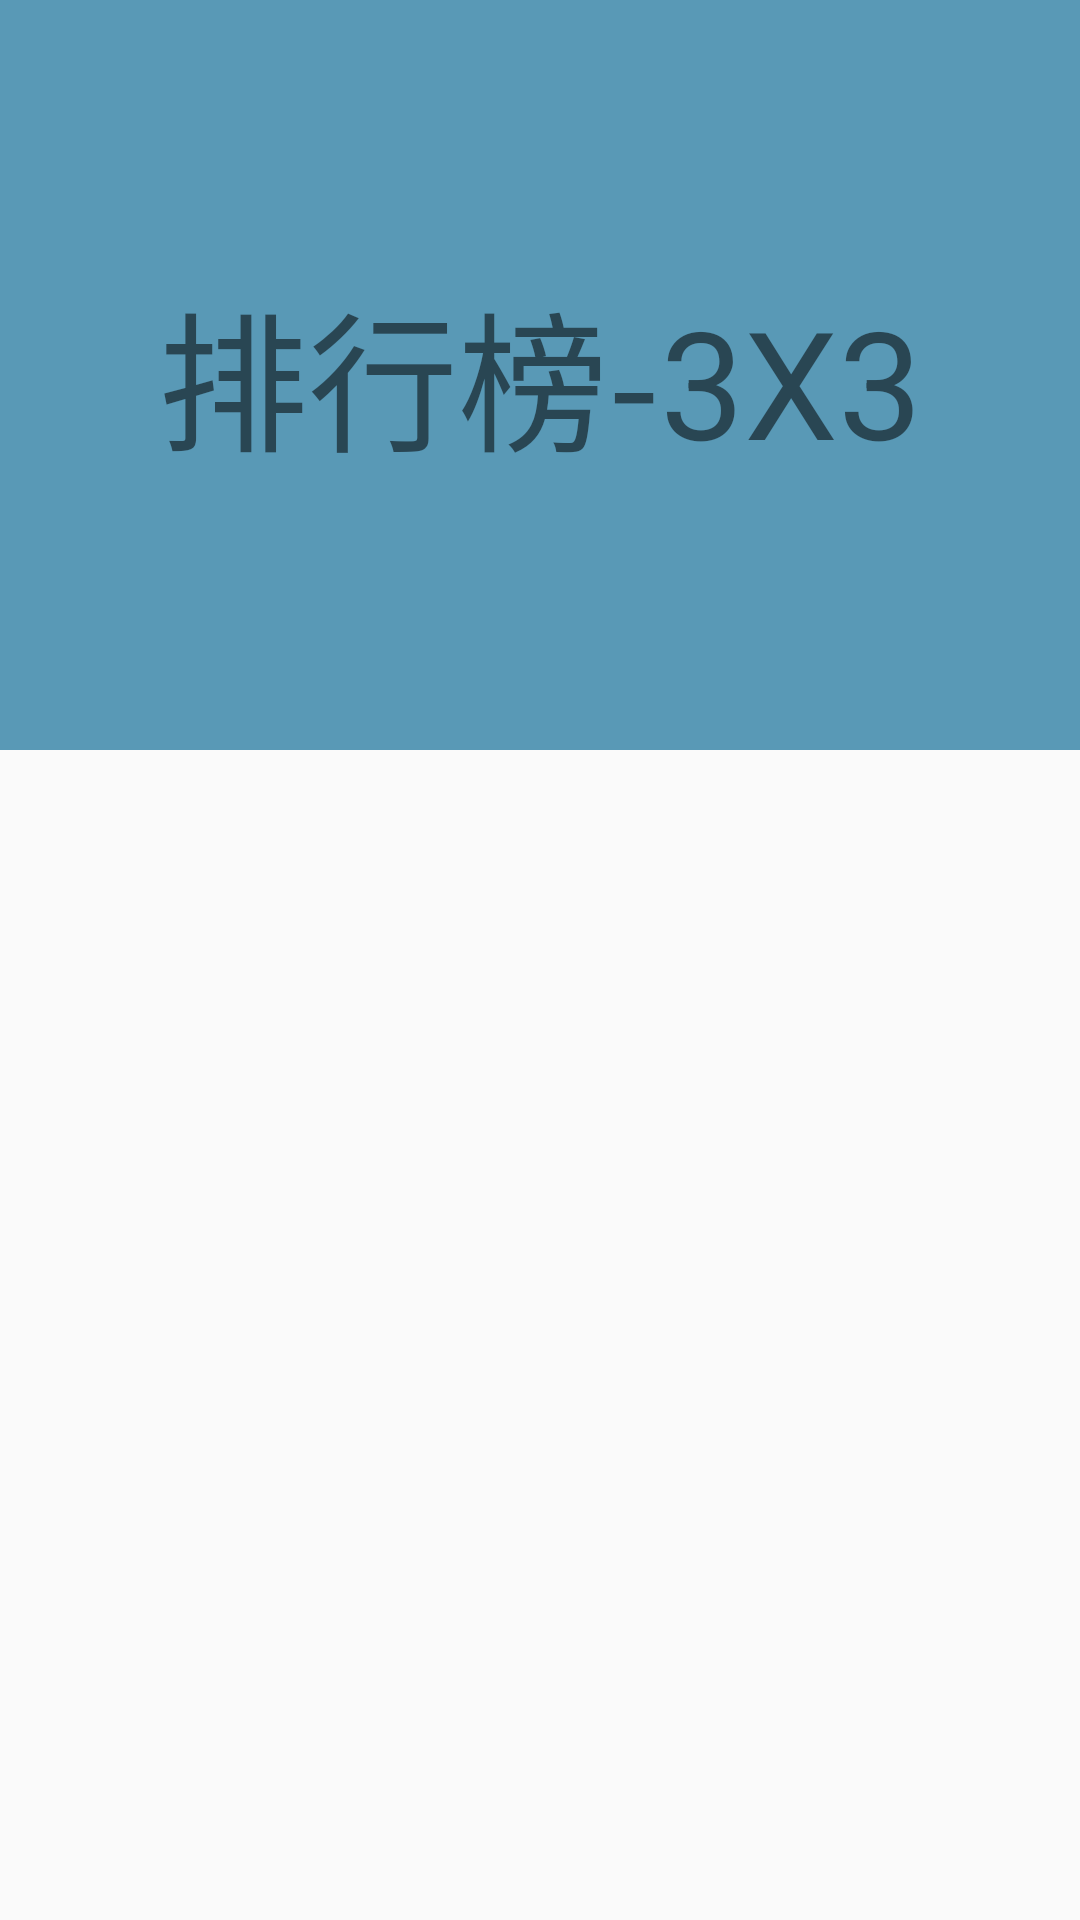

Layout XML and referenced resources for this Android screen:
<!-- AndroidManifest.xml: application theme Theme.Game2048 -->
<!-- res/layout/fragment_list.xml -->
<?xml version="1.0" encoding="utf-8"?>
<androidx.coordinatorlayout.widget.CoordinatorLayout
    xmlns:android="http://schemas.android.com/apk/res/android"
    xmlns:app="http://schemas.android.com/apk/res-auto"
    xmlns:tools="http://schemas.android.com/tools"

    android:layout_width="match_parent"
    android:layout_height="match_parent"
    tools:context=".List.ScoreListActivity">
    <com.google.android.material.appbar.AppBarLayout
        android:id="@+id/appBar"
        android:layout_width="match_parent"
        android:layout_height="250dp"
        android:fitsSystemWindows="true">

        <com.google.android.material.appbar.CollapsingToolbarLayout
            android:id="@+id/collapsingToolbar"
            android:layout_width="match_parent"
            android:layout_height="match_parent"
            android:theme="@style/ThemeOverlay.AppCompat.DayNight.ActionBar"
            android:fitsSystemWindows="true"

            app:contentScrim="?attr/colorPrimary"
            app:layout_scrollFlags="scroll|exitUntilCollapsed">

            <ImageView
                android:id="@+id/head"
                android:src="#5999B6"
                android:layout_width="match_parent"
                android:layout_height="match_parent"
                android:scaleType="centerCrop"
                android:fitsSystemWindows="true"
                app:layout_collapseMode="parallax" />
            <TextView
                android:layout_width="match_parent"
                android:layout_height="match_parent"
                android:gravity="center"
                android:textSize="50dp"
                android:typeface="sans"
                android:text="@string/begin_list1"
                />
            <androidx.appcompat.widget.Toolbar
                android:id="@+id/toolbar"
                android:layout_width="match_parent"
                android:layout_height="?attr/actionBarSize"
                app:layout_collapseMode="pin" />

        </com.google.android.material.appbar.CollapsingToolbarLayout>

    </com.google.android.material.appbar.AppBarLayout>

    <androidx.recyclerview.widget.RecyclerView
        android:id="@+id/recycleView"
        android:layout_width="match_parent"
        android:layout_height="match_parent"
        app:layout_behavior="@string/appbar_scrolling_view_behavior"
        />

</androidx.coordinatorlayout.widget.CoordinatorLayout>
<!-- resources referenced by this layout -->
<resources>
  <string name="begin_list1">排行榜-3X3</string>
  <style name="Theme.Game2048" parent="Theme.MaterialComponents.DayNight.NoActionBar.Bridge">
          
          <item name="colorPrimary">@color/purple_500</item>
          <item name="colorPrimaryVariant">@color/purple_700</item>
          <item name="colorOnPrimary">@color/white</item>
          
          <item name="colorSecondary">@color/teal_200</item>
          <item name="colorSecondaryVariant">@color/teal_700</item>
          <item name="colorOnSecondary">@color/black</item>
          
          <item name="android:statusBarColor" tools:targetApi="l">?attr/colorPrimaryVariant</item>
          
      </style>
  <color name="purple_500">#FF6200EE</color>
  <color name="purple_700">#FF3700B3</color>
  <color name="white">#FFFFFFFF</color>
  <color name="teal_200">#FF03DAC5</color>
  <color name="teal_700">#FF018786</color>
  <color name="black">#FF000000</color>
</resources>
